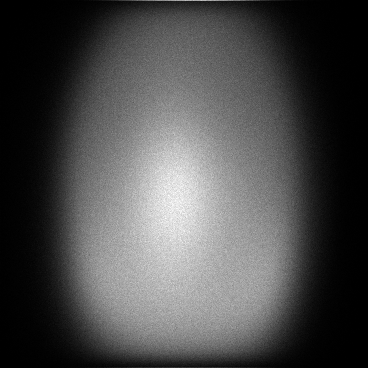

Source data for this figure (header and first rows):
x, y, count
0, 52, 1
0, 73, 1
0, 74, 1
0, 78, 1
0, 81, 1
0, 82, 2
0, 85, 1
0, 88, 1
0, 91, 1
0, 93, 1
0, 94, 1
0, 95, 1
0, 96, 1
0, 97, 1
0, 101, 2
0, 102, 1
0, 103, 1
0, 105, 3
0, 106, 1
0, 107, 1
0, 111, 1
0, 115, 1
0, 116, 2
0, 118, 4
0, 120, 1
0, 125, 1
0, 126, 3
0, 127, 1
0, 129, 1
0, 130, 2
0, 131, 2
0, 133, 2
0, 135, 1
0, 136, 1
0, 138, 1
0, 139, 3
0, 140, 1
0, 141, 1
0, 142, 1
0, 143, 1
0, 144, 1
0, 145, 1
0, 146, 1
0, 147, 1
0, 148, 1
0, 149, 2
0, 150, 2
0, 151, 1
0, 152, 3
0, 153, 1
0, 154, 2
0, 155, 1
0, 156, 1
0, 158, 4
0, 159, 1
0, 160, 3
0, 161, 2
0, 162, 2
0, 165, 1
0, 166, 2
... 122,709 more rows
